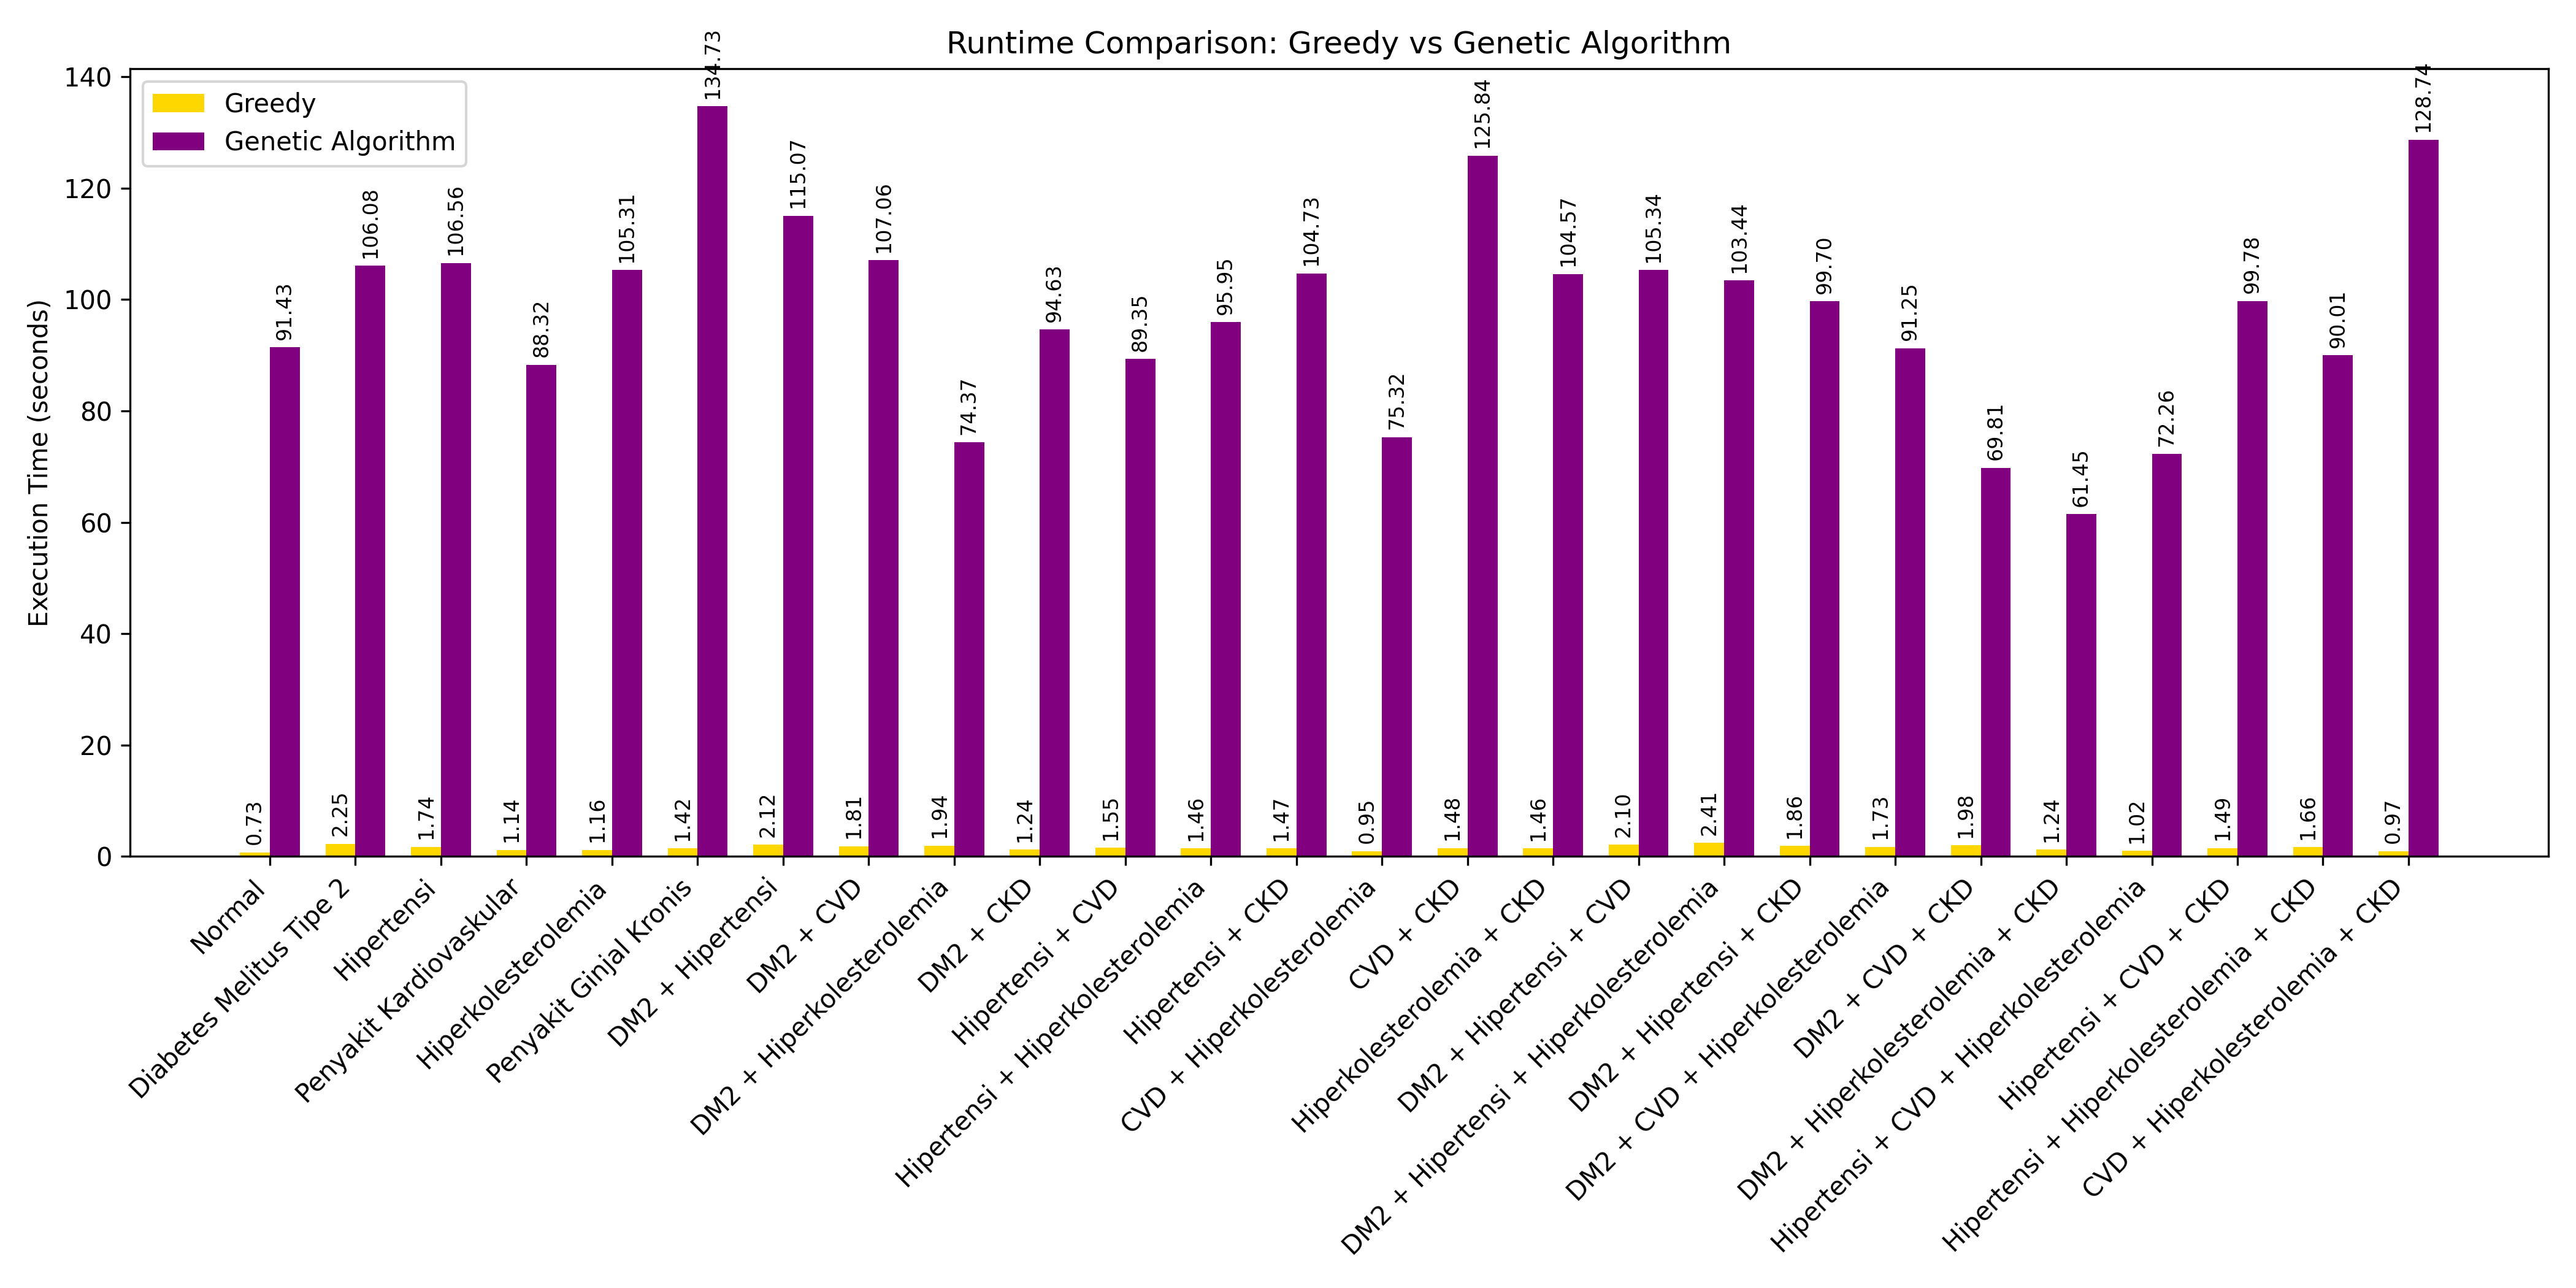

Data behind this chart, as committed beside it:
Profile, Greedy Runtime (s), GA Runtime (s)
Normal, 0.7344, 91.43
Diabetes Melitus Tipe 2, 2.249, 106.1
Hipertensi, 1.737, 106.6
Penyakit Kardiovaskular, 1.144, 88.32
Hiperkolesterolemia, 1.161, 105.3
Penyakit Ginjal Kronis, 1.421, 134.7
DM2 + Hipertensi, 2.125, 115.1
DM2 + CVD, 1.81, 107.1
DM2 + Hiperkolesterolemia, 1.939, 74.37
DM2 + CKD, 1.236, 94.63
Hipertensi + CVD, 1.547, 89.35
Hipertensi + Hiperkolesterolemia, 1.456, 95.95
Hipertensi + CKD, 1.467, 104.7
CVD + Hiperkolesterolemia, 0.9543, 75.32
CVD + CKD, 1.484, 125.8
Hiperkolesterolemia + CKD, 1.459, 104.6
DM2 + Hipertensi + CVD, 2.102, 105.3
DM2 + Hipertensi + Hiperkolesterolemia, 2.412, 103.4
DM2 + Hipertensi + CKD, 1.865, 99.7
DM2 + CVD + Hiperkolesterolemia, 1.733, 91.25
DM2 + CVD + CKD, 1.981, 69.81
DM2 + Hiperkolesterolemia + CKD, 1.243, 61.45
Hipertensi + CVD + Hiperkolesterolemia, 1.019, 72.26
Hipertensi + CVD + CKD, 1.494, 99.78
Hipertensi + Hiperkolesterolemia + CKD, 1.663, 90.01
CVD + Hiperkolesterolemia + CKD, 0.9677, 128.7
